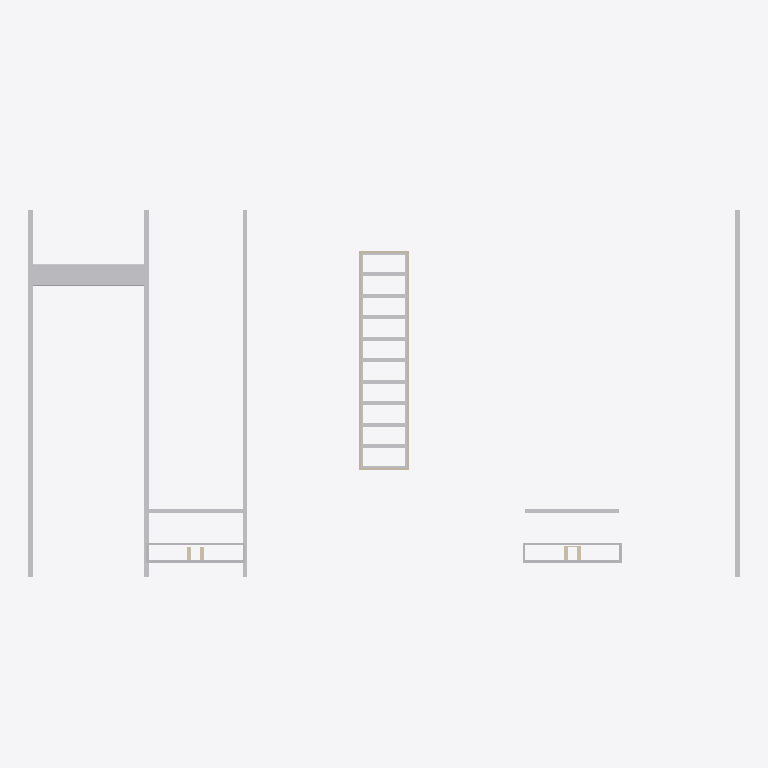
Plan cut of the same IFC building model at storey 'Toiture' (level 11.17 m, cut at 12.57 m), seen from above with north up, elements coloured by IFC class: 28 other elements (light grey), 8 walls (beige). Cut surfaces are drawn darker.
Extent 74.9 m × 40.7 m × 9.7 m (x, y, z). Storeys (4): Etage Rouge at 0.00 m; Etage Jaune at 3.66 m; Etage Bleu at 7.32 m; Toiture at 11.17 m. Elements (256): 199 IfcBuildingElementProxy, 40 IfcWallStandardCase, 8 IfcSlab, 7 IfcDoor, 2 IfcWindow.

HEADER;
FILE_DESCRIPTION(('ViewDefinition [CoordinationView_V2.0]','Option [Drawing Scale: [number]]','Option [Elements to export: Filtered elements]','Option [Partial Structure Display: Entire Model]','Option [IFC Domain: All]','Option [Structural Function: All Elements]','Option [Convert Grid elements: On]','Option [Convert IFC Annotations and ARCHICAD 2D elements: Off]','[24 more]'),'2;1');
FILE_NAME('Modélisation ENSANv2 Structure2.ifc','2020-07-27T17:33:40',(''),(''),'The EXPRESS Data Manager Version 5.02.0100.09 : 26 Sep 2013','IFC file generated by GRAPHISOFT ARCHICAD 23.0.0 FRA FULL Windows version (IFC add-on version: 3003 FRA FULL).','');
FILE_SCHEMA(('IFC2X3'));
ENDSEC;
DATA;
#86=IFCPROJECT('344O7vICcwH8qAEnwJDjSU',#30,'ENSA NANCY RECONSTRUCTION','RECONSTRUCTION OF THE ARCHITECTURE SHCOOOL OF NANCY',$,$,$,(#83),#70);
#105=IFCSITE('20FpTZCqJy2vhVJYtjuIce',#30,'Site',$,$,#102,$,$,.ELEMENT.,$,$,$,$,$);
#128=IFCBUILDING('00tMo7QcxqWdIGvc4sMN2A',#30,'ENSA Nancy',$,$,#126,$,$,.ELEMENT.,$,$,$);
#143=IFCBUILDINGSTOREY('2P2GQzR6T42RgHSfSG$kRX',#30,'Toiture',$,$,#141,$,$,.ELEMENT.,11.173);
#1565=IFCBUILDINGSTOREY('2YT$cN9GP63hoz6yQGklCA',#30,'Etage Bleu',$,$,#1564,$,$,.ELEMENT.,7.316);
#19154=IFCBUILDINGSTOREY('3rXyql0mf8kx3ZXg1$Xk9u',#30,'Etage Jaune',$,$,#19153,$,$,.ELEMENT.,3.658);
#40094=IFCBUILDINGSTOREY('3jXFMoLT5BEAhZd8PvR9OE',#30,'Etage Rouge',$,$,#40093,$,$,.ELEMENT.,0.0);
#16369=IFCBUILDINGELEMENTPROXY('30n1O_VAz2CBQR41ituQTv',#30,'Poutre-001',$,$,#16349,#16366,'C0C4163E-7CAF-4230-B69B-101B37E1A779',$);
#18702=IFCBUILDINGELEMENTPROXY('0xZKEo0ZH3yBZ54V1$EUfu',#30,'Poutre-024',$,$,#18679,#18699,'3B8D43B2-0234-43F0-B8C5-11F07F39EA78',$);
#18920=IFCBUILDINGELEMENTPROXY('3QnYe1NzL6390yiA6Oud8f',#30,'Poutre-024',$,$,#18897,#18917,'DAC62A01-5FD5-460C-903C-B0A198E27229',$);
#18966=IFCBUILDINGELEMENTPROXY('22_F8ygMn5NQB7Wk2X4FWz',#30,'Poutre-024',$,$,#18943,#18963,'82F8F23C-A96C-455D-A2C7-82E0A110F83D',$);
#19050=IFCBUILDINGELEMENTPROXY('2EX7OhxaX2FvzDBNrOtM0V',#30,'Poutre-024',$,$,#19027,#19047,'8E84762B-EE48-423F-9F4D-2D7D58DD601F',$);
#576=IFCWALLSTANDARDCASE('2M969m0Q95rOzbHj5FQTeZ',#30,'MUR_EXT-001',$,$,#534,#572,'[number]-01A2-45D5-8F65-46D14F69DA23');
#849=IFCWALLSTANDARDCASE('3gkLQR6sjAxOdWtUZXm9k4',#30,'MUR_EXT-003',$,$,#811,#845,'EAB9569B-1B6B-4AED-89E0-DDE8E1C09B84');
#18832=IFCBUILDINGELEMENTPROXY('0xlWyCAeLCgRbh7aWRSJ4N',#30,'Poutre-024',$,$,#18809,#18829,'3BBE0F0C-2A85-4CA9-B96B-1E481B713117',$);
#18878=IFCBUILDINGELEMENTPROXY('3leDmZqqT1mO_zcPee2ath',#30,'Poutre-024',$,$,#18855,#18875,'EFA0DC23-D347-41C1-8FBD-999A280A4DEB',$);
#19092=IFCBUILDINGELEMENTPROXY('2__52ZOUDEE8iJjUsCID$3',#30,'Poutre-024',$,$,#19069,#19089,'BEF850A3-61E3-4E38-8B13-B5ED8C48DFC3',$);
#19008=IFCBUILDINGELEMENTPROXY('3RDHmTYxL8lQyDTj0Mq$Qk',#30,'Poutre-024',$,$,#18985,#19005,'DB351C1D-8BB5-48BD-AF0D-76D016D3F6AE',$);
#1472=IFCBUILDINGELEMENTPROXY('0vS$ObWhL7Ivy5oz0Xtl4A',#30,'MurExt-007',$,$,#1434,#1468,'3973F625-82B5-474B-9F05-CBD021DEF10A',$);
#1537=IFCBUILDINGELEMENTPROXY('1izObsdGHFz83WVsNHf5t1',#30,'MurExt-007',$,$,#1499,#1533,'6CF58976-9D04-4FF4-80E0-7F65D1A45DC1',$);
#1224=IFCBUILDINGELEMENTPROXY('1OOENF41v8Y88Wio7q4Pha',#30,'MurExt-005',$,$,#1186,#1220,'5860E5CF-101E-[number]-B321F4119AE4',$);
#1286=IFCBUILDINGELEMENTPROXY('3CalB_5pXFEAnyMRZ0L833',#30,'MurExt-005',$,$,#1248,#1282,'CC92F2FE-1738-4F38-AC7C-59B8C05480C3',$);
#17324=IFCBUILDINGELEMENTPROXY('0eNeh1dbv5W9A2KMA6__RY',#30,'Poutre-006',$,$,#17301,#17321,'285E8AC1-9E5E-[number]-516286FBE6E2',$);
#17492=IFCBUILDINGELEMENTPROXY('3bKXVYMgP4tB12SwxAtLdX',#30,'Poutre-006',$,$,#17469,#17489,'E55217E2-5AA6-44DC-B042-73AECADD59E1',$);
#17450=IFCBUILDINGELEMENTPROXY('0Vj0EnEFrCywtjUjlGMvTU',#30,'Poutre-006',$,$,#17427,#17447,'1FB403B1-38FD-4CF3-ADED-7ADBD05B975E',$);
#17408=IFCBUILDINGELEMENTPROXY('3Ntlej0Yz2sfmCpKaU3oFA',#30,'Poutre-006',$,$,#17385,#17405,'D7DEFA2D-022F-42DA-9C0C-CD491E0F23CA',$);
#17576=IFCBUILDINGELEMENTPROXY('3j5pyNL9X7Nf0v7YuYxo4t',#30,'Poutre-006',$,$,#17553,#17573,'ED173F17-5498-475E-9039-1E2E22EF2137',$);
#17198=IFCBUILDINGELEMENTPROXY('2gMfoglg972uzJG4H4NtRe',#30,'Poutre-005',$,$,#17175,#17195,'AA5A9CAA-BEA2-470B-8F53-4044445F76E8',$);
#17366=IFCBUILDINGELEMENTPROXY('243MeIoZrCZgX0D2WV3qxR',#30,'Poutre-006',$,$,#17343,#17363,'840D6A12-CA3D-4C8E-A840-34281F0F4EDB',$);
#17534=IFCBUILDINGELEMENTPROXY('37B$ssWiHClRiVwuuBrHZu',#30,'Poutre-006',$,$,#17511,#17531,'C72FFDB6-82C4-4CBD-BB1F-EB8E0BD518F8',$);
#17282=IFCBUILDINGELEMENTPROXY('11Lb9Cw4PFGhZoHRc236p8',#30,'Poutre-006',$,$,#17259,#17279,'4156524C-E846-4F42-B8F2-45B9820C6CC8',$);
#723=IFCWALLSTANDARDCASE('0WTobPLVr9DeNAygvDOmID',#30,'MUR_EXT-002',$,$,#685,#719,'[number]-55FD-4936-85CA-F2AE4D63048D');
#975=IFCWALLSTANDARDCASE('1CqExEygnFxOKypgKg88RH',#30,'MUR_EXT-004',$,$,#937,#971,'4CD0EECE-F2AC-4FED-853C-CEA52A2086D1');
#17152=IFCBUILDINGELEMENTPROXY('0jBdz0$gL92gYllmbl$c1W',#30,'Poutre-004',$,$,#17129,#17149,'2D2E7F40-FEA5-490A-A8AF-BF096FFE6060',$);
#17240=IFCBUILDINGELEMENTPROXY('3m6UdxNhr2Hft81rARHwWe',#30,'Poutre-006',$,$,#17217,#17237,'F019E9FB-5EBD-4246-9DC8-07529B47A828',$);
#8597=IFCWALLSTANDARDCASE('3fMDCPPKn11xX6DF295iIQ',#30,'MUR_EXT-009',$,$,#8559,#8593,'E958D319-654C-4107-B846-34F08916C49A');
#9232=IFCWALLSTANDARDCASE('0LEzSGOAbBShJlt652fS$7',#30,'MUR_EXT-011',$,$,#9194,#9228,'153BD710-60A9-4B72-B4EF-DC6142A5CFC7');
#8726=IFCWALLSTANDARDCASE('0obtRIaWv2I9j0hNr$qRwr',#30,'MUR_EXT-009',$,$,#8688,#8722,'329776D2-920E-4248-9B40-AD7D7FD1BEB5');
#9107=IFCWALLSTANDARDCASE('1LEtqypi156QNpeL4EW1hQ',#30,'MUR_EXT-011',$,$,#9069,#9103,'553B7D3C-CEC0-4519-A5F3-A1510E801ADA');
#1104=IFCBUILDINGELEMENTPROXY('1nOvEUcuDDseh9JP6OsbZX',#30,'MurExt-004',$,$,#1066,#1100,'7163939E-9B83-4DDA-8AC9-4D9198DA58E1',$);
#1167=IFCBUILDINGELEMENTPROXY('2ywyhEedzBqRdjpDNsz8YO',#30,'MurExt-004',$,$,#1129,#1163,'BCEBCACE-A27F-4BD1-B9ED-CCD5F6F48898',$);
#1348=IFCBUILDINGELEMENTPROXY('30mfRaHZ5Dig4yLj3gV4C_',#30,'MurExt-006',$,$,#1310,#1344,'C0C296E4-4631-4DB2-A13C-56D0EA7C433E',$);
#1410=IFCBUILDINGELEMENTPROXY('3vt0pnZ1vAnuFQvXYMfYIm',#30,'MurExt-006',$,$,#1372,#1406,'F9DC0CF1-8C1E-4AC7-83DA-E61896A624B0',$);
ENDSEC;